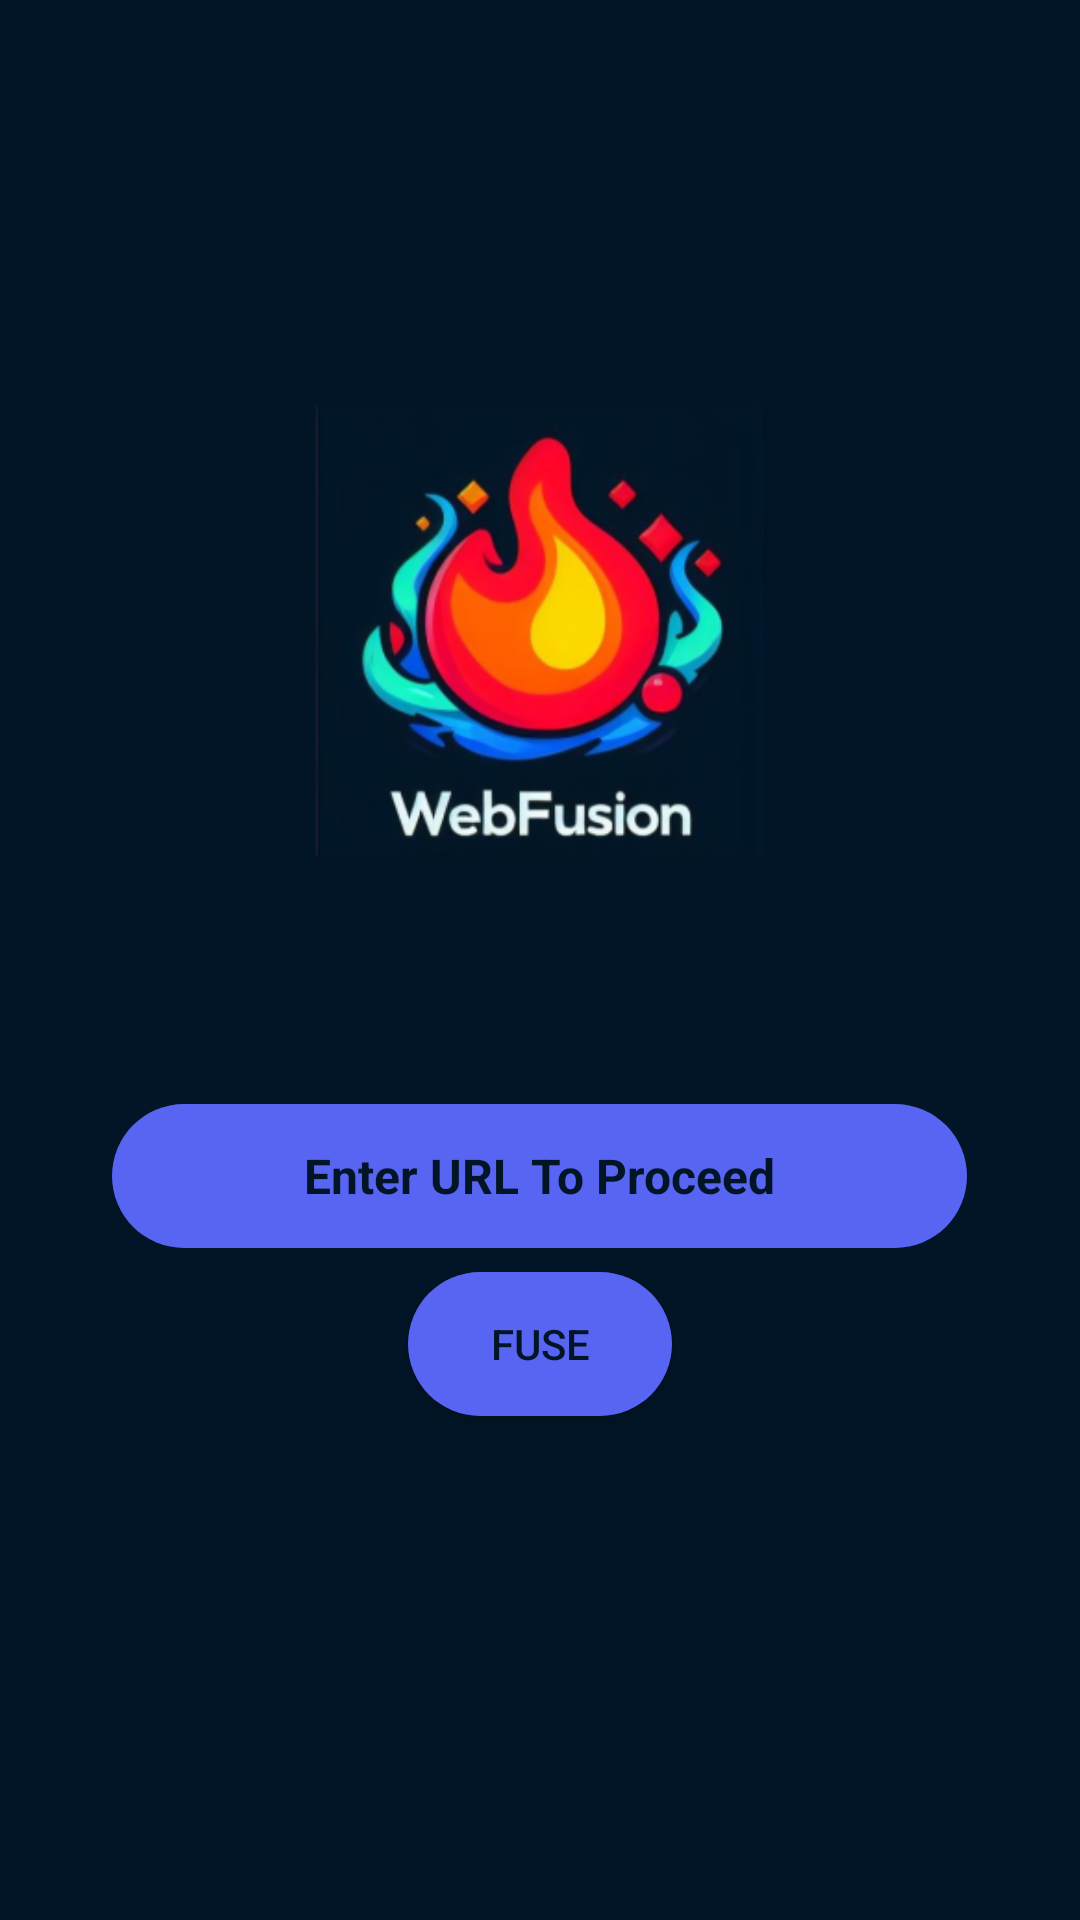

Here is an Android app screen rendered from its layout file. Give the layout XML and the strings, colors and styles it references.
<!-- AndroidManifest.xml: activity theme Theme.Design.NoActionBar -->
<!-- res/layout/activity_main.xml -->
<?xml version="1.0" encoding="utf-8"?>
<androidx.constraintlayout.widget.ConstraintLayout xmlns:android="http://schemas.android.com/apk/res/android"
    xmlns:app="http://schemas.android.com/apk/res-auto"
    xmlns:tools="http://schemas.android.com/tools"
    android:layout_width="match_parent"
    android:layout_height="match_parent"
    android:background="@color/BlackKnight"
    tools:context=".MainActivity">

    <LinearLayout
        android:layout_width="match_parent"
        android:layout_height="match_parent"
        android:orientation="vertical"
        android:layout_margin="10dp"
        tools:context=".MainActivity">

        

        <com.google.android.material.imageview.ShapeableImageView
            android:layout_width="200sp"
            android:layout_height="200sp"
            android:layout_marginTop="100dp"
            android:layout_gravity="center"
            android:layout_marginBottom="50dp"
            android:src="@mipmap/splash_logo_0_foreground"
            app:shapeAppearanceOverlay="@style/roundedCornersImageView" />

        <EditText
            android:id="@+id/editTextUrl"
            android:layout_width="wrap_content"
            android:layout_height="wrap_content"
            android:layout_margin="8dp"
            android:layout_gravity="center"
            android:background="@drawable/shape_drawable_rounded_corners"
            android:hint="@string/url_box_placeholder"
            android:minHeight="48dp"
            android:padding="8dp"
            android:textSize="16sp"
            android:textStyle="bold"
            android:textAlignment="center"
            android:textColorHint="@color/BlackKnight"
            android:maxLines="1"
            android:ems="15"
            app:layout_constraintBottom_toBottomOf="parent"
            app:layout_constraintEnd_toEndOf="parent"
            app:layout_constraintStart_toStartOf="parent"
            app:layout_constraintTop_toTopOf="parent"
            android:autofillHints="url"
            android:inputType="textUri" />

        <Button
            android:id="@+id/buttonLoad"
            android:layout_width="wrap_content"
            android:layout_height="wrap_content"
            android:layout_gravity="center"
            android:gravity="center"
            android:text="@string/splash_button"
            android:textColor="@color/BlackKnight"
            android:background="@drawable/shape_drawable_rounded_corners"
            app:layout_constraintTop_toBottomOf="@id/editTextUrl"
            app:layout_constraintStart_toStartOf="parent" />
    </LinearLayout>
</androidx.constraintlayout.widget.ConstraintLayout>
<!-- resources referenced by this layout -->
<resources>
  <color name="BlackKnight">#021526</color>
  <!-- drawable shape_drawable_rounded_corners (drawable) -->
  <?xml version="1.0" encoding="utf-8"?>
  <shape xmlns:android="http://schemas.android.com/apk/res/android"
      android:shape="rectangle">
  
      <corners android:radius="30dp" />
  
      <solid android:color="@color/blurple"/>
  
  </shape>
  <!-- mipmap ic_launcher: png bitmap (mipmap-hdpi, 8188 bytes) -->
  <!-- mipmap splash_logo_0_foreground: webp bitmap (mipmap-hdpi, 16344 bytes) -->
  <string name="splash_button">Fuse</string>
  <string name="url_box_placeholder">Enter URL To Proceed</string>
  <style name="roundedCornersImageView">
          <item name="cornerFamily">rounded</item>
          <item name="cornerSize">48dp</item>
      </style>
  <color name="blurple">#5865F2</color>
</resources>
